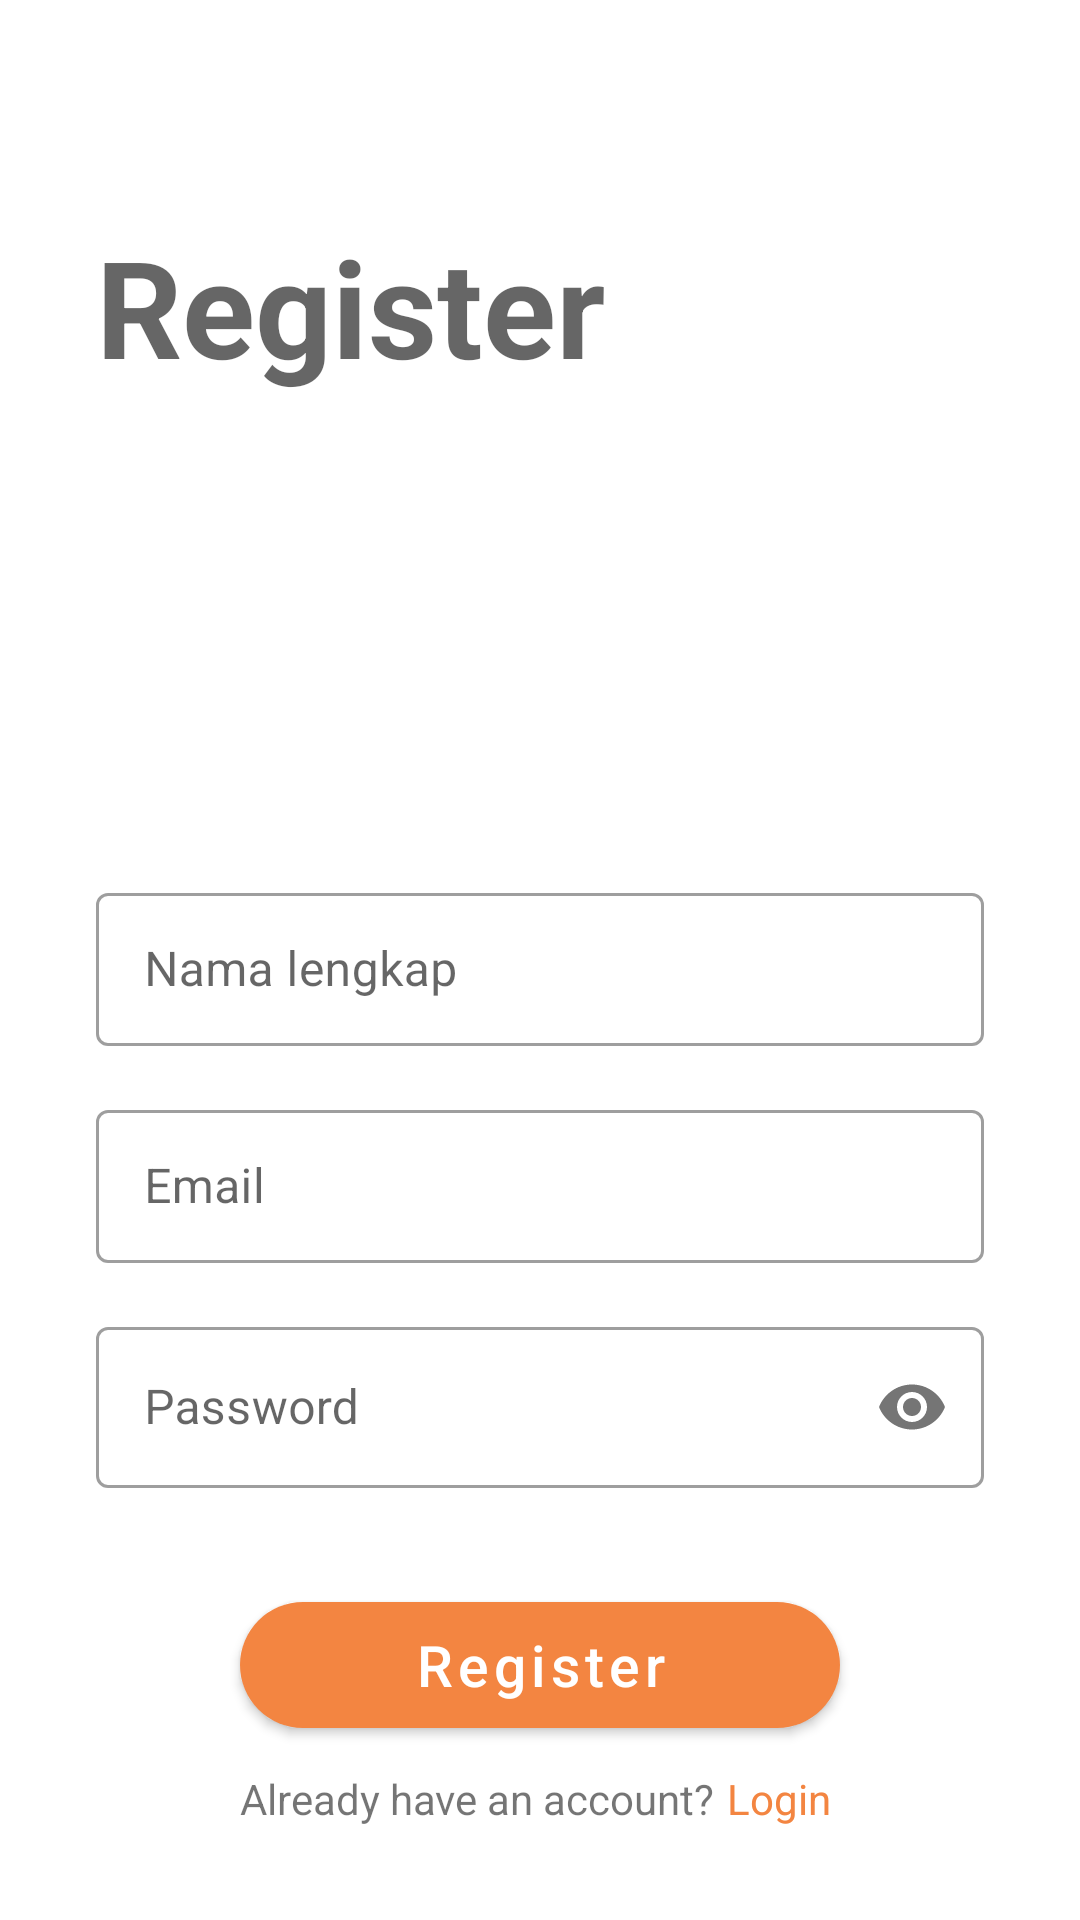

Write the Android layout XML for this screen, with the resource values it uses.
<!-- AndroidManifest.xml: application theme Theme.Gubuk.NoActionBar -->
<!-- res/layout/activity_register.xml -->
<?xml version="1.0" encoding="utf-8"?>
<androidx.core.widget.NestedScrollView xmlns:android="http://schemas.android.com/apk/res/android"
    xmlns:app="http://schemas.android.com/apk/res-auto"
    xmlns:tools="http://schemas.android.com/tools"
    android:layout_width="match_parent"
    android:layout_height="match_parent"
    tools:context=".ui.auth.RegisterActivity">

    <androidx.constraintlayout.widget.ConstraintLayout
        android:layout_width="match_parent"
        android:layout_height="wrap_content">

        <TextView
            android:id="@+id/titleTv"
            android:layout_width="wrap_content"
            android:layout_height="wrap_content"
            android:layout_marginStart="32dp"
            android:layout_marginTop="72dp"
            android:text="Register"
            android:textAppearance="@style/TextAppearance.AppCompat.Display2"
            android:textStyle="bold"
            app:layout_constraintStart_toStartOf="parent"
            app:layout_constraintTop_toTopOf="parent" />

        <com.google.android.material.textfield.TextInputLayout
            android:id="@+id/inputName"
            style="@style/Widget.MaterialComponents.TextInputLayout.OutlinedBox"
            android:layout_width="0dp"
            android:layout_height="wrap_content"
            android:layout_marginStart="32dp"
            android:layout_marginEnd="32dp"
            app:layout_constraintBottom_toBottomOf="parent"
            app:layout_constraintEnd_toEndOf="parent"
            app:layout_constraintHorizontal_bias="0.2"
            app:layout_constraintStart_toStartOf="parent"
            app:layout_constraintTop_toTopOf="parent"
            tools:ignore="UnknownId">

            <com.google.android.material.textfield.TextInputEditText
                android:id="@+id/edtUserName"
                android:layout_width="match_parent"
                android:layout_height="51dp"
                android:drawablePadding="16dp"
                android:ems="10"
                android:hint="Nama lengkap"
                android:inputType="textPersonName"
                android:padding="16dp" />


        </com.google.android.material.textfield.TextInputLayout>


        <com.google.android.material.textfield.TextInputLayout
            android:id="@+id/inputEmail"
            style="@style/Widget.MaterialComponents.TextInputLayout.OutlinedBox"
            android:layout_width="0dp"
            android:layout_height="wrap_content"
            android:layout_marginStart="32dp"
            android:layout_marginTop="16dp"
            android:layout_marginEnd="32dp"
            app:layout_constraintEnd_toEndOf="parent"
            app:layout_constraintHorizontal_bias="0.2"

            app:layout_constraintStart_toStartOf="parent"
            app:layout_constraintTop_toBottomOf="@+id/inputName"
            tools:ignore="UnknownId">

            <com.google.android.material.textfield.TextInputEditText
                android:id="@+id/edtEmail"
                android:layout_width="match_parent"
                android:layout_height="51dp"
                android:drawablePadding="16dp"
                android:ems="10"
                android:hint="Email"
                android:inputType="textEmailAddress"
                android:padding="16dp" />


        </com.google.android.material.textfield.TextInputLayout>


        <com.google.android.material.textfield.TextInputLayout
            android:id="@+id/inputPw"
            style="@style/Widget.MaterialComponents.TextInputLayout.OutlinedBox"
            android:layout_width="match_parent"
            android:layout_height="match_parent"
            android:layout_marginStart="32dp"
            android:layout_marginTop="16dp"
            android:layout_marginEnd="32dp"
            app:layout_constraintEnd_toEndOf="parent"
            app:layout_constraintStart_toStartOf="parent"
            app:layout_constraintTop_toBottomOf="@+id/inputEmail"
            app:layout_constraintVertical_bias="0.6"
            app:passwordToggleEnabled="true">

            <com.google.android.material.textfield.TextInputEditText
                android:id="@+id/edtPw"
                android:layout_width="match_parent"
                android:layout_height="wrap_content"
                android:drawablePadding="16dp"
                android:ems="10"
                android:hint="Password"
                android:inputType="textPassword"
                android:padding="16dp" />

        </com.google.android.material.textfield.TextInputLayout>


        <com.google.android.material.button.MaterialButton
            android:id="@+id/btnRegister"
            android:layout_width="200dp"
            android:layout_height="54dp"
            android:layout_marginTop="32dp"
            android:padding="8dp"
            android:text="Register"
            android:textAllCaps="false"
            android:textColor="@color/white"
            android:textSize="19sp"
            app:backgroundTint="@color/teal_700"
            app:cornerRadius="32dp"
            app:layout_constraintEnd_toEndOf="parent"
            app:layout_constraintStart_toStartOf="parent"
            app:layout_constraintTop_toBottomOf="@+id/inputPw" />

        <TextView
            android:id="@+id/textView23"
            android:layout_width="wrap_content"
            android:layout_height="wrap_content"
            android:layout_marginTop="8dp"
            android:layout_marginBottom="32dp"
            android:text="Already have an account?"
            app:layout_constraintBottom_toBottomOf="parent"
            app:layout_constraintStart_toStartOf="@+id/btnRegister"
            app:layout_constraintTop_toBottomOf="@+id/btnRegister" />

        <TextView
            android:id="@+id/tvLogin"
            android:layout_width="wrap_content"
            android:layout_height="wrap_content"
            android:layout_marginStart="4dp"
            android:text="Login"
            android:textColor="@color/teal_700"
            app:layout_constraintStart_toEndOf="@+id/textView23"
            app:layout_constraintTop_toTopOf="@+id/textView23" />

    </androidx.constraintlayout.widget.ConstraintLayout>

</androidx.core.widget.NestedScrollView>
<!-- resources referenced by this layout -->
<resources>
  <color name="teal_700">#F38541</color>
  <color name="white">#FFFFFFFF</color>
  <style name="Theme.Gubuk.NoActionBar">
          <item name="windowActionBar">false</item>
          <item name="windowNoTitle">true</item>
      </style>
</resources>
